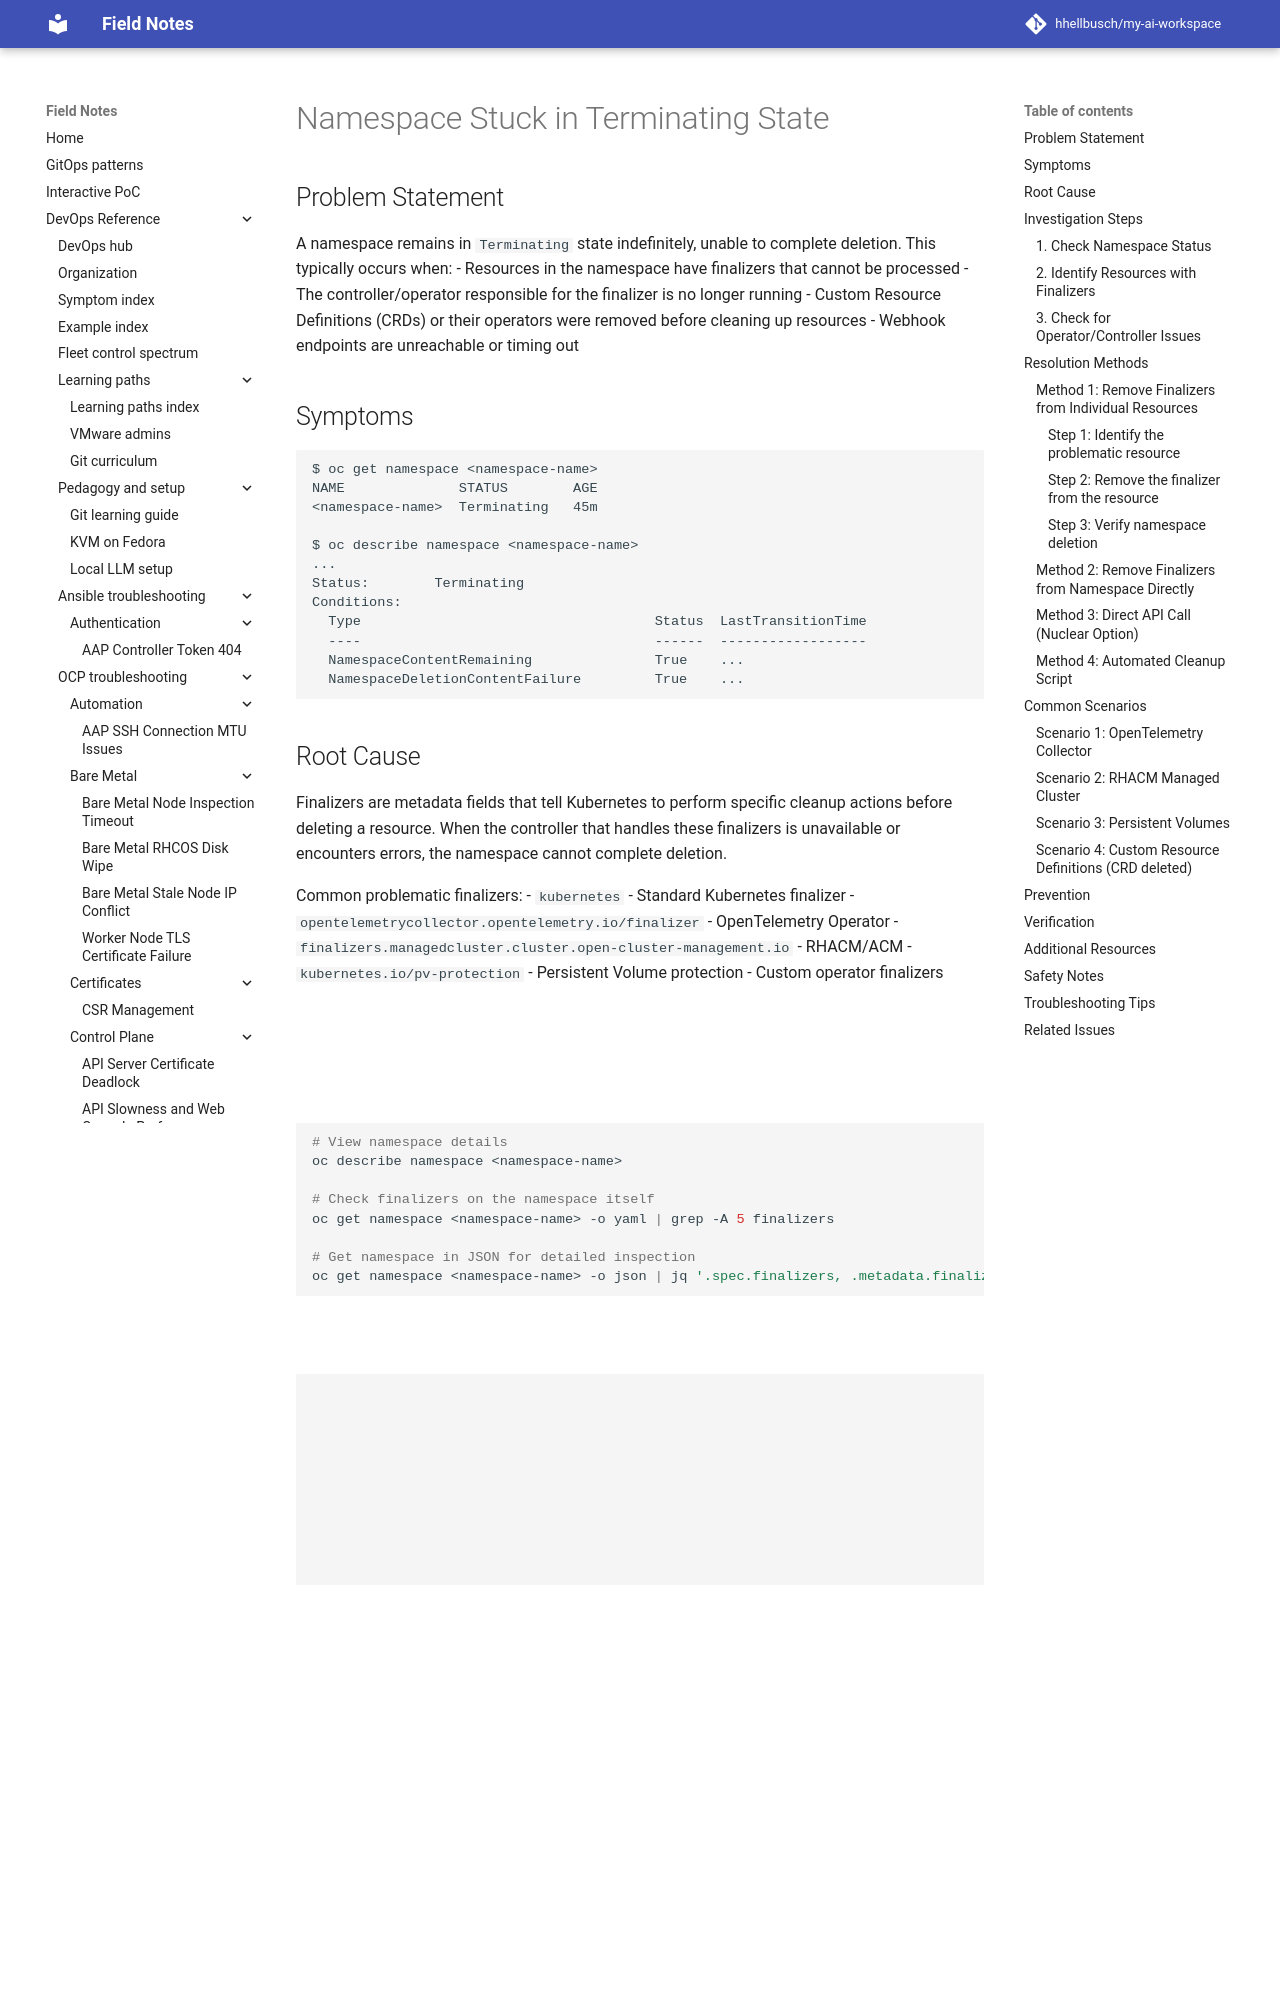

repository: hhellbusch/my-ai-workspace · page: devops/ocp/troubleshooting/namespace-stuck-terminating/index.html · generator: mkdocs

# Namespace Stuck in Terminating State

## Problem Statement

A namespace remains in `Terminating` state indefinitely, unable to complete deletion. This typically occurs when:
- Resources in the namespace have finalizers that cannot be processed
- The controller/operator responsible for the finalizer is no longer running
- Custom Resource Definitions (CRDs) or their operators were removed before cleaning up resources
- Webhook endpoints are unreachable or timing out

## Symptoms

```bash
$ oc get namespace <namespace-name>
NAME              STATUS        AGE
<namespace-name>  Terminating   45m

$ oc describe namespace <namespace-name>
...
Status:        Terminating
Conditions:
  Type                                    Status  LastTransitionTime               Reason                Message
  ----                                    ------  ------------------               ------                -------
  NamespaceContentRemaining               True    ...                              SomeFinalizersRemain  Some content in the namespace has finalizers remaining: <finalizer-name> in X resource instances
  NamespaceDeletionContentFailure         True    ...                              ContentDeletionFailed Failed to delete all resource types
```

## Root Cause

Finalizers are metadata fields that tell Kubernetes to perform specific cleanup actions before deleting a resource. When the controller that handles these finalizers is unavailable or encounters errors, the namespace cannot complete deletion.

Common problematic finalizers:
- `kubernetes` - Standard Kubernetes finalizer
- `opentelemetrycollector.opentelemetry.io/finalizer` - OpenTelemetry Operator
- `finalizers.managedcluster.cluster.open-cluster-management.io` - RHACM/ACM
- `kubernetes.io/pv-protection` - Persistent Volume protection
- Custom operator finalizers

## Investigation Steps

### 1. Check Namespace Status

```bash
# View namespace details
oc describe namespace <namespace-name>

# Check finalizers on the namespace itself
oc get namespace <namespace-name> -o yaml | grep -A 5 finalizers

# Get namespace in JSON for detailed inspection
oc get namespace <namespace-name> -o json | jq '.spec.finalizers, .metadata.finalizers'
```

### 2. Identify Resources with Finalizers

```bash
# List all resources in the namespace
oc api-resources --verbs=list --namespaced -o name | \
  xargs -n 1 oc get --show-kind --ignore-not-found -n <namespace-name>

# Find resources with finalizers
oc api-resources --verbs=list --namespaced -o name | \
  while read resource; do
    oc get $resource -n <namespace-name> -o json 2>/dev/null | \
      jq -r ".items[] | select(.metadata.finalizers != null) | \"\(.kind)/\(.metadata.name): \(.metadata.finalizers)\""
  done
```
